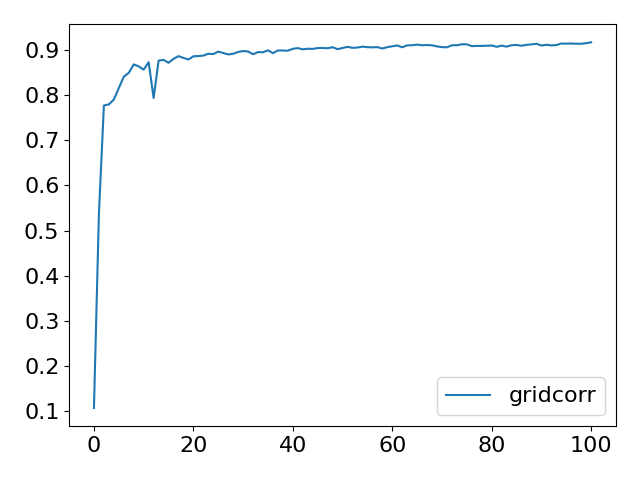

Values plotted in this chart, from the file beside it:
Step, topology, method, lr, clip, sigma, sigma-cor, epsilon, accuracy
0, grid, corr, 5, 5, 0.015, 0.158, 0.5, 0.1076
5, grid, corr, 5, 5, 0.015, 0.158, 0.5, 0.5381
10, grid, corr, 5, 5, 0.015, 0.158, 0.5, 0.7768
15, grid, corr, 5, 5, 0.015, 0.158, 0.5, 0.7791
20, grid, corr, 5, 5, 0.015, 0.158, 0.5, 0.7899
25, grid, corr, 5, 5, 0.015, 0.158, 0.5, 0.8155
30, grid, corr, 5, 5, 0.015, 0.158, 0.5, 0.8405
35, grid, corr, 5, 5, 0.015, 0.158, 0.5, 0.849
40, grid, corr, 5, 5, 0.015, 0.158, 0.5, 0.8677
45, grid, corr, 5, 5, 0.015, 0.158, 0.5, 0.8633
50, grid, corr, 5, 5, 0.015, 0.158, 0.5, 0.8561
55, grid, corr, 5, 5, 0.015, 0.158, 0.5, 0.8726
60, grid, corr, 5, 5, 0.015, 0.158, 0.5, 0.7933
65, grid, corr, 5, 5, 0.015, 0.158, 0.5, 0.876
70, grid, corr, 5, 5, 0.015, 0.158, 0.5, 0.8777
75, grid, corr, 5, 5, 0.015, 0.158, 0.5, 0.8712
80, grid, corr, 5, 5, 0.015, 0.158, 0.5, 0.8799
85, grid, corr, 5, 5, 0.015, 0.158, 0.5, 0.886
90, grid, corr, 5, 5, 0.015, 0.158, 0.5, 0.8821
95, grid, corr, 5, 5, 0.015, 0.158, 0.5, 0.8785
100, grid, corr, 5, 5, 0.015, 0.158, 0.5, 0.8856
105, grid, corr, 5, 5, 0.015, 0.158, 0.5, 0.8861
110, grid, corr, 5, 5, 0.015, 0.158, 0.5, 0.8872
115, grid, corr, 5, 5, 0.015, 0.158, 0.5, 0.8912
120, grid, corr, 5, 5, 0.015, 0.158, 0.5, 0.8905
125, grid, corr, 5, 5, 0.015, 0.158, 0.5, 0.896
130, grid, corr, 5, 5, 0.015, 0.158, 0.5, 0.8929
135, grid, corr, 5, 5, 0.015, 0.158, 0.5, 0.8897
140, grid, corr, 5, 5, 0.015, 0.158, 0.5, 0.8912
145, grid, corr, 5, 5, 0.015, 0.158, 0.5, 0.8952
150, grid, corr, 5, 5, 0.015, 0.158, 0.5, 0.8972
155, grid, corr, 5, 5, 0.015, 0.158, 0.5, 0.8962
160, grid, corr, 5, 5, 0.015, 0.158, 0.5, 0.8901
165, grid, corr, 5, 5, 0.015, 0.158, 0.5, 0.895
170, grid, corr, 5, 5, 0.015, 0.158, 0.5, 0.8945
175, grid, corr, 5, 5, 0.015, 0.158, 0.5, 0.8989
180, grid, corr, 5, 5, 0.015, 0.158, 0.5, 0.8926
185, grid, corr, 5, 5, 0.015, 0.158, 0.5, 0.8985
190, grid, corr, 5, 5, 0.015, 0.158, 0.5, 0.8984
195, grid, corr, 5, 5, 0.015, 0.158, 0.5, 0.8979
200, grid, corr, 5, 5, 0.015, 0.158, 0.5, 0.9022
205, grid, corr, 5, 5, 0.015, 0.158, 0.5, 0.9037
210, grid, corr, 5, 5, 0.015, 0.158, 0.5, 0.901
215, grid, corr, 5, 5, 0.015, 0.158, 0.5, 0.9024
220, grid, corr, 5, 5, 0.015, 0.158, 0.5, 0.902
225, grid, corr, 5, 5, 0.015, 0.158, 0.5, 0.9038
230, grid, corr, 5, 5, 0.015, 0.158, 0.5, 0.9041
235, grid, corr, 5, 5, 0.015, 0.158, 0.5, 0.9034
240, grid, corr, 5, 5, 0.015, 0.158, 0.5, 0.9057
245, grid, corr, 5, 5, 0.015, 0.158, 0.5, 0.9013
250, grid, corr, 5, 5, 0.015, 0.158, 0.5, 0.904
255, grid, corr, 5, 5, 0.015, 0.158, 0.5, 0.9065
260, grid, corr, 5, 5, 0.015, 0.158, 0.5, 0.9043
265, grid, corr, 5, 5, 0.015, 0.158, 0.5, 0.905
270, grid, corr, 5, 5, 0.015, 0.158, 0.5, 0.9069
275, grid, corr, 5, 5, 0.015, 0.158, 0.5, 0.9058
280, grid, corr, 5, 5, 0.015, 0.158, 0.5, 0.9054
285, grid, corr, 5, 5, 0.015, 0.158, 0.5, 0.9059
290, grid, corr, 5, 5, 0.015, 0.158, 0.5, 0.9028
295, grid, corr, 5, 5, 0.015, 0.158, 0.5, 0.9058
... 41 more rows
